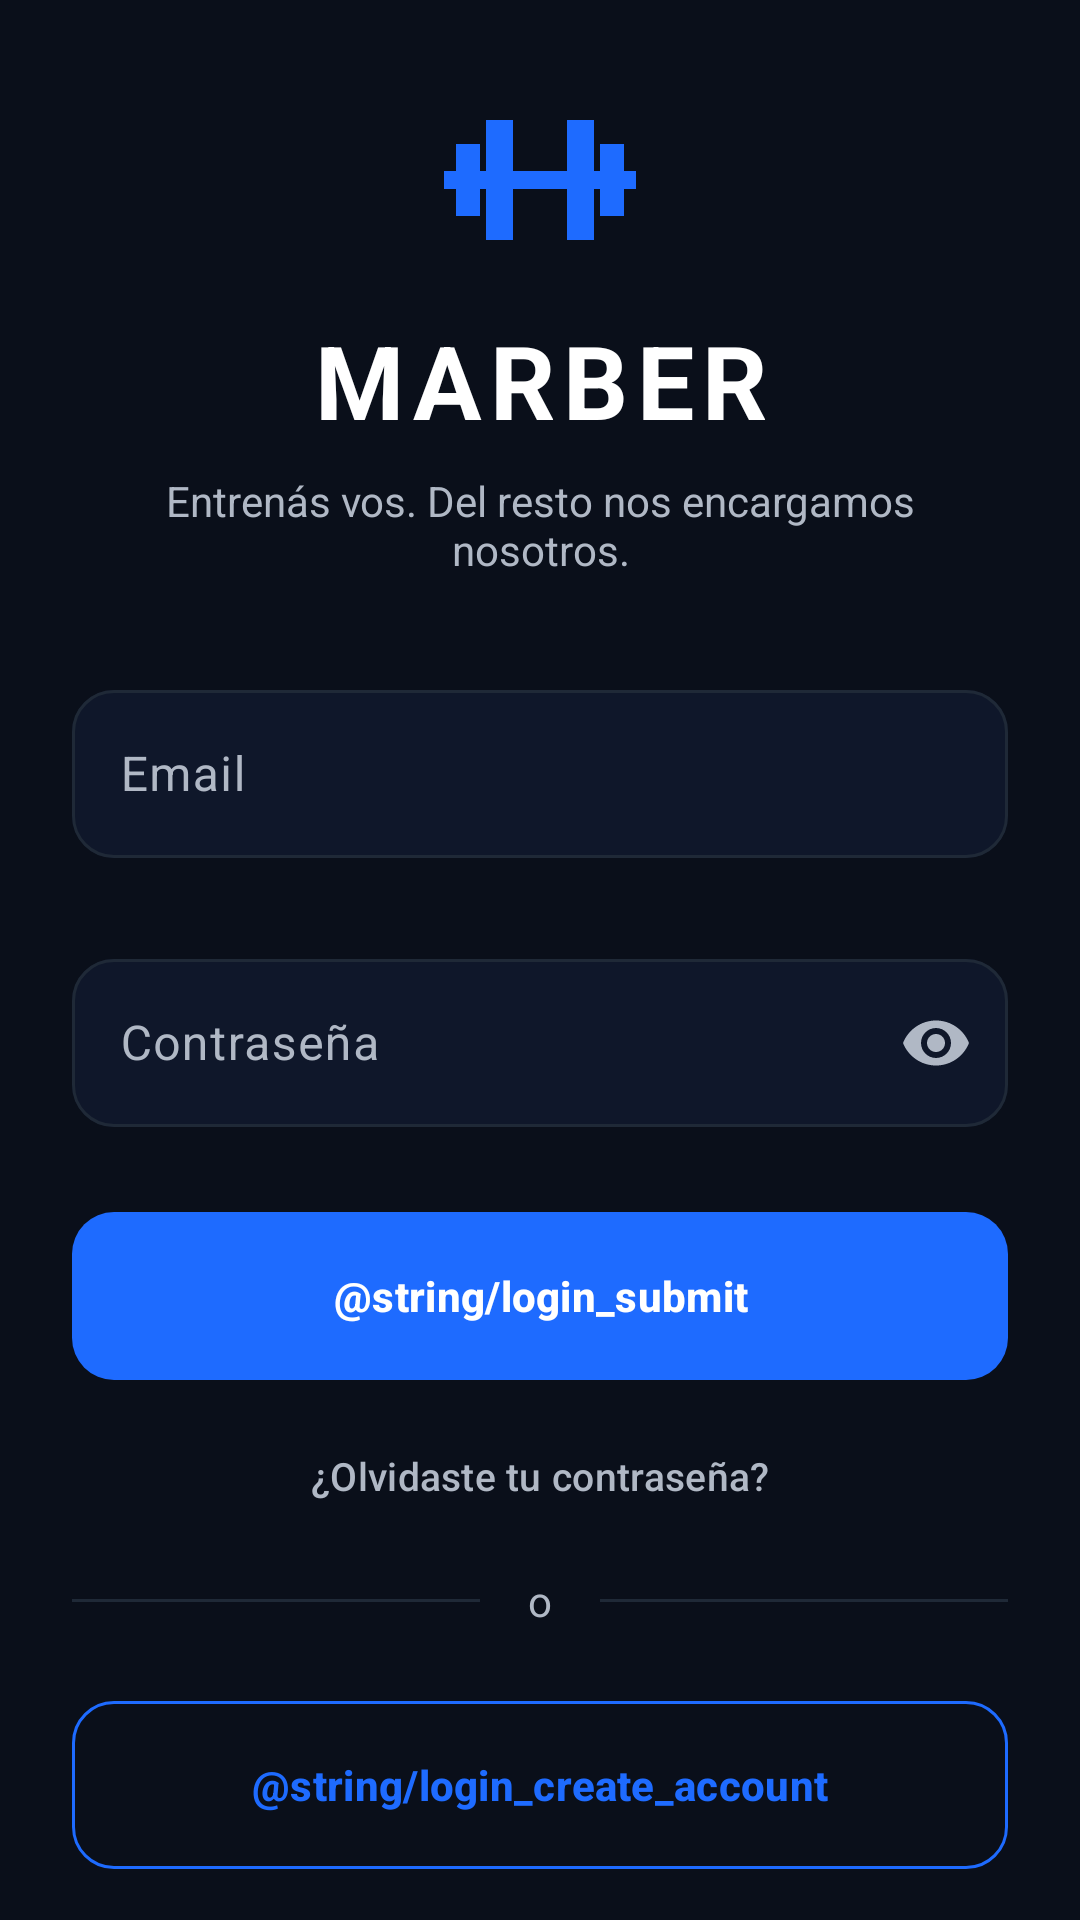

This screen was rendered from an Android layout file. Write that file and the resources it references.
<!-- AndroidManifest.xml: application theme Theme.Marber -->
<!-- res/layout/activity_main.xml -->
<?xml version="1.0" encoding="utf-8"?>
<androidx.core.widget.NestedScrollView xmlns:android="http://schemas.android.com/apk/res/android"
    xmlns:app="http://schemas.android.com/apk/res-auto"
    xmlns:tools="http://schemas.android.com/tools"
    android:id="@+id/main"
    android:layout_width="match_parent"
    android:layout_height="match_parent"
    android:background="@color/marber_background"
    android:fillViewport="true"
    android:clipToPadding="false"
    tools:context=".MainActivity">

    <LinearLayout
        android:layout_width="match_parent"
        android:layout_height="wrap_content"
        android:orientation="vertical"
        android:gravity="center_vertical"
        android:padding="@dimen/space_large">

        
        <androidx.appcompat.widget.AppCompatImageView
            android:layout_width="@dimen/brand_icon_size"
            android:layout_height="@dimen/brand_icon_size"
            android:layout_gravity="center_horizontal"
            android:importantForAccessibility="no"
            app:srcCompat="@drawable/ic_marber_dumbbell"
            app:tint="@color/marber_primary" />

        <TextView
            android:layout_width="match_parent"
            android:layout_height="wrap_content"
            android:layout_marginTop="@dimen/space_small"
            android:gravity="center"
            android:letterSpacing="0.08"
            android:text="@string/brand_title"
            android:textColor="@color/marber_text_high"
            android:textSize="@dimen/brand_title_size"
            android:textStyle="bold" />

        <TextView
            android:layout_width="match_parent"
            android:layout_height="wrap_content"
            android:layout_marginTop="@dimen/space_small"
            android:gravity="center"
            android:text="@string/brand_tagline"
            android:textColor="@color/marber_text_medium"
            android:textSize="@dimen/body_text_size" />

        
        <com.google.android.material.textfield.TextInputLayout
            android:id="@+id/email_layout"
            style="@style/Widget.Marber.TextInputLayout"
            android:layout_width="match_parent"
            android:layout_height="wrap_content"
            android:layout_marginTop="@dimen/space_extra_large"
            android:hint="@string/login_email"
            app:errorEnabled="true">

            <com.google.android.material.textfield.TextInputEditText
                android:id="@+id/email_input"
                android:layout_width="match_parent"
                android:layout_height="wrap_content"
                android:minHeight="@dimen/control_height"
                android:autofillHints="emailAddress"
                android:inputType="textEmailAddress"
                android:imeOptions="actionNext"
                android:maxLines="1"
                android:singleLine="true"
                android:textColor="@color/marber_text_high"
                android:textSize="@dimen/input_text_size" />
        </com.google.android.material.textfield.TextInputLayout>

        <com.google.android.material.textfield.TextInputLayout
            android:id="@+id/password_layout"
            style="@style/Widget.Marber.TextInputLayout"
            android:layout_width="match_parent"
            android:layout_height="wrap_content"
            android:layout_marginTop="@dimen/space_small"
            android:hint="@string/login_password"
            app:endIconMode="password_toggle"
            app:errorEnabled="true">

            <com.google.android.material.textfield.TextInputEditText
                android:id="@+id/password_input"
                android:layout_width="match_parent"
                android:layout_height="wrap_content"
                android:minHeight="@dimen/control_height"
                android:autofillHints="password"
                android:inputType="textPassword"
                android:imeOptions="actionDone"
                android:maxLines="1"
                android:singleLine="true"
                android:textColor="@color/marber_text_high"
                android:textSize="@dimen/input_text_size" />
        </com.google.android.material.textfield.TextInputLayout>

        <com.google.android.material.button.MaterialButton
            android:id="@+id/login_button"
            android:layout_width="match_parent"
            android:layout_height="@dimen/control_height"
            android:layout_marginTop="@dimen/space_small"
            android:insetTop="@dimen/space_none"
            android:insetBottom="@dimen/space_none"
            android:text="@string/login_submit"
            android:textColor="@color/marber_on_primary"
            android:textSize="@dimen/body_text_size"
            android:textStyle="bold"
            app:backgroundTint="@color/marber_primary"
            app:cornerRadius="@dimen/control_corner_radius" />

        <com.google.android.material.button.MaterialButton
            android:id="@+id/forgot_password_button"
            style="@style/Widget.Material3.Button.TextButton"
            android:layout_width="match_parent"
            android:layout_height="wrap_content"
            android:minHeight="@dimen/touch_target_height"
            android:layout_marginTop="@dimen/space_small"
            android:text="@string/login_forgot_password"
            android:textAllCaps="false"
            android:textColor="@color/marber_text_medium"
            android:textSize="@dimen/secondary_text_size" />

        <LinearLayout
            android:layout_width="match_parent"
            android:layout_height="wrap_content"
            android:layout_marginTop="@dimen/space_small"
            android:layout_marginBottom="@dimen/space_large"
            android:gravity="center_vertical"
            android:orientation="horizontal">

            <View
                android:layout_width="@dimen/space_none"
                android:layout_height="@dimen/stroke_width"
                android:layout_weight="1"
                android:background="@color/marber_surface_alt" />

            <TextView
                android:layout_width="wrap_content"
                android:layout_height="wrap_content"
                android:layout_marginStart="@dimen/space_medium"
                android:layout_marginEnd="@dimen/space_medium"
                android:text="@string/login_separator"
                android:textColor="@color/marber_text_medium"
                android:textSize="@dimen/body_text_size" />

            <View
                android:layout_width="@dimen/space_none"
                android:layout_height="@dimen/stroke_width"
                android:layout_weight="1"
                android:background="@color/marber_surface_alt" />
        </LinearLayout>

        <com.google.android.material.button.MaterialButton
            android:id="@+id/create_account_button"
            style="@style/Widget.Material3.Button.OutlinedButton"
            android:layout_width="match_parent"
            android:layout_height="@dimen/control_height"
            android:insetTop="@dimen/space_none"
            android:insetBottom="@dimen/space_none"
            android:text="@string/login_create_account"
            android:textColor="@color/marber_primary"
            android:textSize="@dimen/body_text_size"
            android:textStyle="bold"
            app:cornerRadius="@dimen/control_corner_radius"
            app:strokeColor="@color/marber_primary"
            app:strokeWidth="@dimen/stroke_width" />

        <TextView
            android:layout_width="match_parent"
            android:layout_height="wrap_content"
            android:layout_marginTop="@dimen/space_extra_large"
            android:gravity="center"
            android:text="@string/login_footer"
            android:textColor="@color/marber_text_medium"
            android:textSize="@dimen/footer_text_size" />

    </LinearLayout>
</androidx.core.widget.NestedScrollView>
<!-- resources referenced by this layout -->
<resources>
  <color name="marber_background">#0A0F1A</color>
  <color name="marber_primary">#1E6BFF</color>
  <color name="marber_surface_alt">#1F2937</color>
  <color name="marber_text_high">#FFFFFF</color>
  <color name="marber_text_medium">#B0B8C5</color>
  <dimen name="body_text_size">14sp</dimen>
  <dimen name="brand_icon_size">72dp</dimen>
  <dimen name="brand_title_size">34sp</dimen>
  <dimen name="control_corner_radius">14dp</dimen>
  <dimen name="control_height">56dp</dimen>
  <dimen name="footer_text_size">12sp</dimen>
  <dimen name="input_text_size">16sp</dimen>
  <dimen name="secondary_text_size">13sp</dimen>
  <dimen name="space_extra_large">32dp</dimen>
  <dimen name="space_large">24dp</dimen>
  <dimen name="space_medium">16dp</dimen>
  <dimen name="space_none">0dp</dimen>
  <dimen name="space_small">8dp</dimen>
  <dimen name="stroke_width">1dp</dimen>
  <dimen name="touch_target_height">48dp</dimen>
  <!-- drawable ic_marber_dumbbell (drawable) -->
  <?xml version="1.0" encoding="utf-8"?>
  <vector xmlns:android="http://schemas.android.com/apk/res/android"
      android:width="@dimen/brand_icon_size"
      android:height="@dimen/brand_icon_size"
      android:viewportWidth="72"
      android:viewportHeight="72"
      android:tint="@color/marber_primary">
      
      <path
          android:fillColor="@color/marber_primary"
          android:pathData="M4,33H68V39H4Z M8,24H16V48H8Z M18,16H27V56H18Z M45,16H54V56H45Z M56,24H64V48H56Z" />
  </vector>
  <string name="brand_tagline">Entrenás vos. Del resto nos encargamos nosotros.</string>
  <string name="brand_title">MARBER</string>
  <string name="login_email">Email</string>
  <string name="login_footer">Versión 1.0 · Martinez Martinez / Sraiber</string>
  <string name="login_forgot_password">¿Olvidaste tu contraseña?</string>
  <string name="login_password">Contraseña</string>
  <string name="login_separator">o</string>
  <style name="Widget.Marber.TextInputLayout" parent="Widget.Material3.TextInputLayout.OutlinedBox">
          <item name="boxBackgroundColor">@color/marber_surface</item>
          <item name="boxStrokeWidth">@dimen/stroke_width</item>
          <item name="boxStrokeWidthFocused">@dimen/stroke_width_focused</item>
          <item name="boxStrokeErrorColor">@color/marber_error</item>
          <item name="boxCornerRadiusTopStart">@dimen/control_corner_radius</item>
          <item name="boxCornerRadiusTopEnd">@dimen/control_corner_radius</item>
          <item name="boxCornerRadiusBottomStart">@dimen/control_corner_radius</item>
          <item name="boxCornerRadiusBottomEnd">@dimen/control_corner_radius</item>
          <item name="android:textColorHint">@color/marber_text_medium</item>
          <item name="hintTextColor">@color/marber_primary</item>
          <item name="errorTextColor">@color/marber_error</item>
          <item name="endIconTint">@color/marber_text_medium</item>
      </style>
  <style name="Theme.Marber" parent="Base.Theme.Marber" />
  <color name="marber_surface">#0F172A</color>
  <dimen name="stroke_width_focused">2dp</dimen>
  <color name="marber_error">#FF6B6B</color>
  <style name="Platform.Theme.Marber" parent="Theme.Material3.DayNight.NoActionBar" />
</resources>
